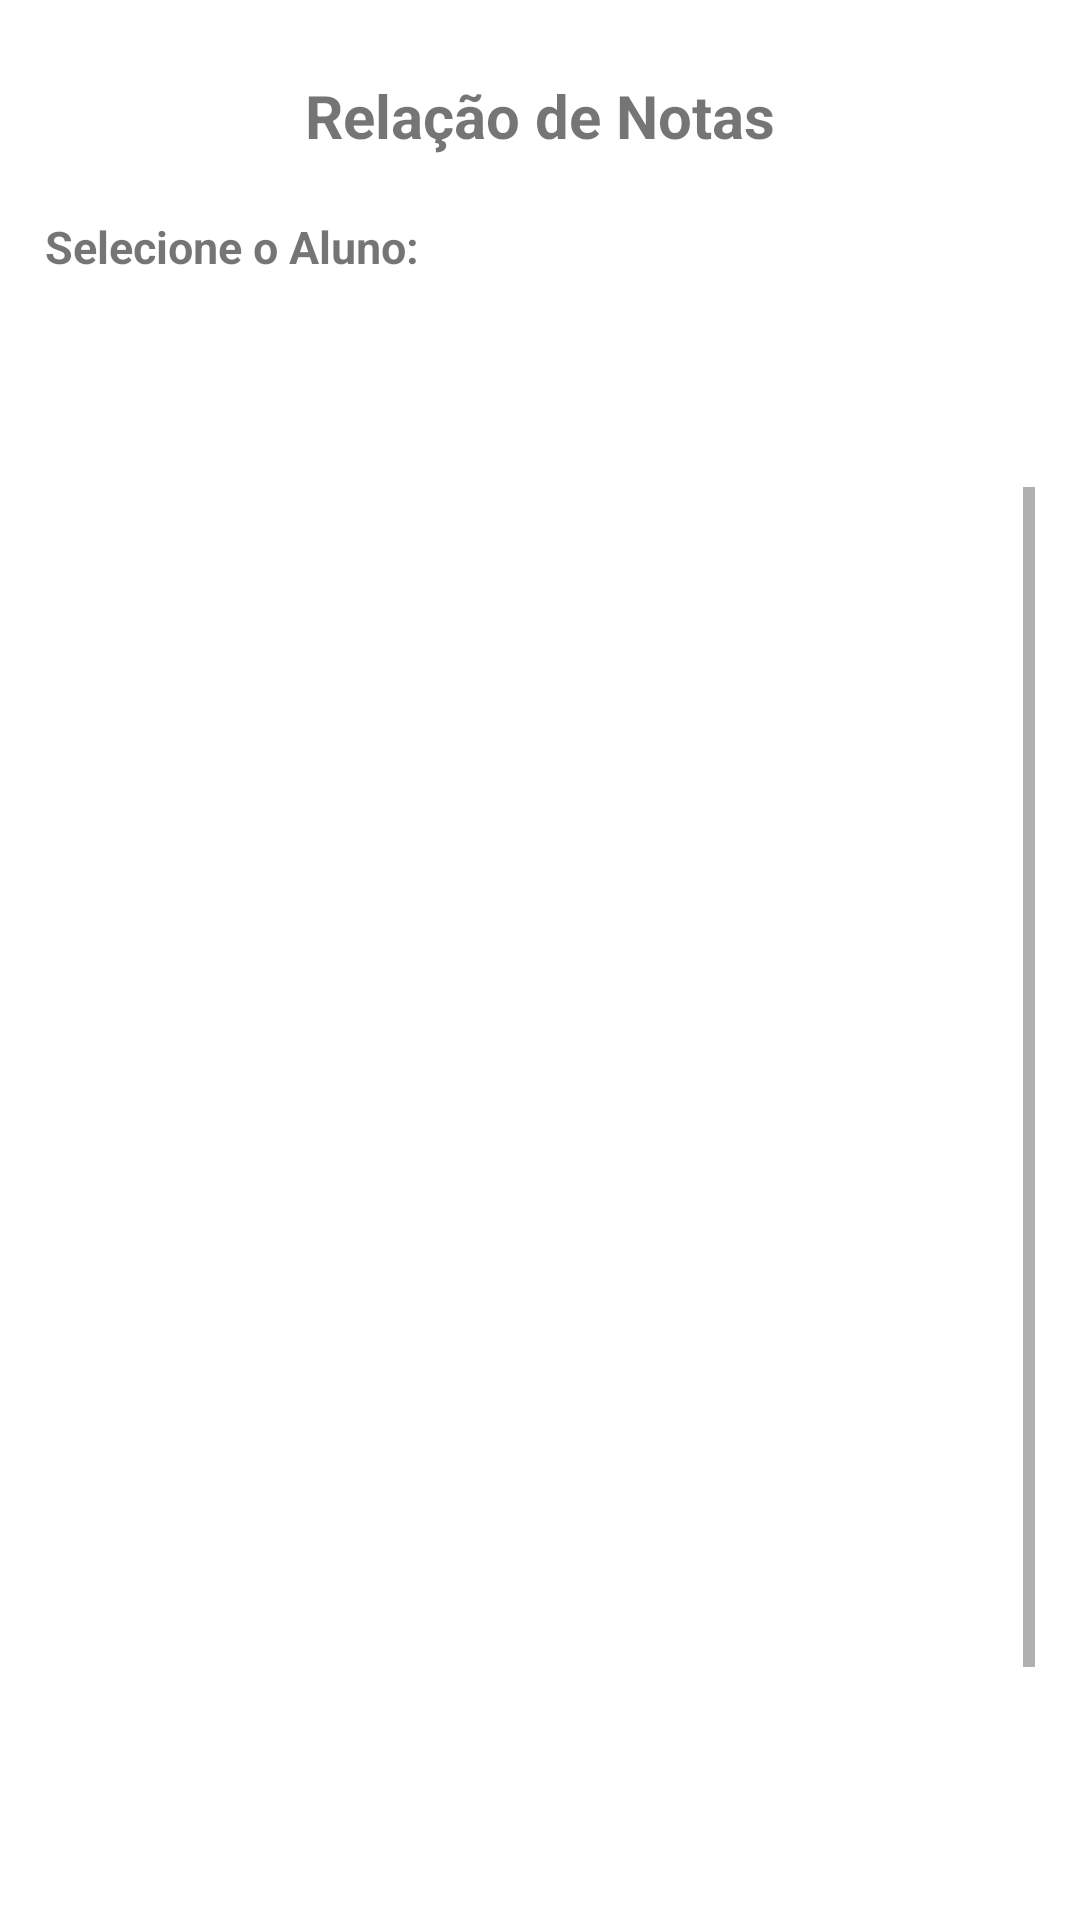

Produce the Android XML layout that renders to this screen, including the resource entries it uses.
<!-- AndroidManifest.xml: application theme Theme.Trabalho2BimAndroid -->
<!-- res/layout/activity_notas.xml -->
<?xml version="1.0" encoding="utf-8"?>
<LinearLayout xmlns:android="http://schemas.android.com/apk/res/android"
    xmlns:tools="http://schemas.android.com/tools"
    android:layout_width="match_parent"
    android:layout_height="match_parent"
    android:orientation="vertical"
    android:padding="15dp"
    android:background="@color/fundo"
    tools:context=".activitys.NotasActivity">

    <TextView
        android:layout_width="match_parent"
        android:layout_height="wrap_content"
        android:layout_margin="5dp"
        android:gravity="center"
        android:text="Relação de Notas"
        android:textSize="20sp"
        android:textStyle="bold"
        android:background="@drawable/backgroud_title"/>

    <TextView
        android:id="@+id/tvAluno"
        android:layout_width="wrap_content"
        android:layout_height="wrap_content"
        android:layout_marginTop="10dp"
        android:text="Selecione o Aluno:"
        android:textSize="15dp"
        android:textStyle="bold" />

    <Spinner
        android:id="@+id/spAluno"
        android:layout_width="match_parent"
        android:layout_height="50dp"
        android:layout_marginTop="10dp"
        android:layout_marginBottom="10dp"
        android:background="@drawable/border_spinner"
        android:contentDescription="Selecione"
        android:padding="10dp" />

    <ScrollView
        android:layout_width="match_parent"
        android:layout_height="match_parent">

        <LinearLayout
            android:layout_width="match_parent"
            android:layout_height="match_parent"
            android:orientation="vertical">

            <ListView
                android:id="@+id/lvNotas"
                android:layout_width="match_parent"
                android:layout_height="544dp"
                />

        </LinearLayout>


    </ScrollView>

</LinearLayout>
<!-- resources referenced by this layout -->
<resources>
  <!-- drawable backgroud_title (drawable) -->
  <shape xmlns:android="http://schemas.android.com/apk/res/android">
      <solid android:color="#FFFFFF"/> 
      <corners android:radius="10dp"/> 
  
      <padding
          android:left="2dp"
          android:top="5dp"
          android:right="2dp"
          android:bottom="5dp"
          />
  </shape>
  <!-- drawable border_spinner (drawable) -->
  <layer-list xmlns:android="http://schemas.android.com/apk/res/android">
      <item>
          <shape android:shape="rectangle">
              <stroke android:color="#636363" android:width="1dp"/>
  
              <solid android:color="#A4A4A4" />
              <corners android:radius="5dp" />
          </shape>
      </item>
      <item
          android:drawable="@drawable/icon_spinner"
          android:gravity="end|center_vertical"
          android:width="40dp"
          android:height="40dp"
          android:right="10dp"/>
  </layer-list>
  <style name="Theme.Trabalho2BimAndroid" parent="Theme.MaterialComponents.Light.NoActionBar">
          
          <item name="colorPrimary">@color/purple_500</item>
          <item name="colorPrimaryVariant">@color/purple_700</item>
          <item name="colorOnPrimary">@color/white</item>
          
          <item name="colorSecondary">@color/teal_200</item>
          <item name="colorSecondaryVariant">@color/teal_700</item>
          <item name="colorOnSecondary">@color/black</item>
          
          <item name="android:statusBarColor">?attr/colorPrimaryVariant</item>
          
      </style>
  <color name="purple_500">#FF6200EE</color>
  <color name="purple_700">#FF3700B3</color>
  <color name="white">#FFFFFFFF</color>
  <color name="teal_200">#FF03DAC5</color>
  <color name="teal_700">#FF018786</color>
  <color name="black">#FF000000</color>
</resources>
